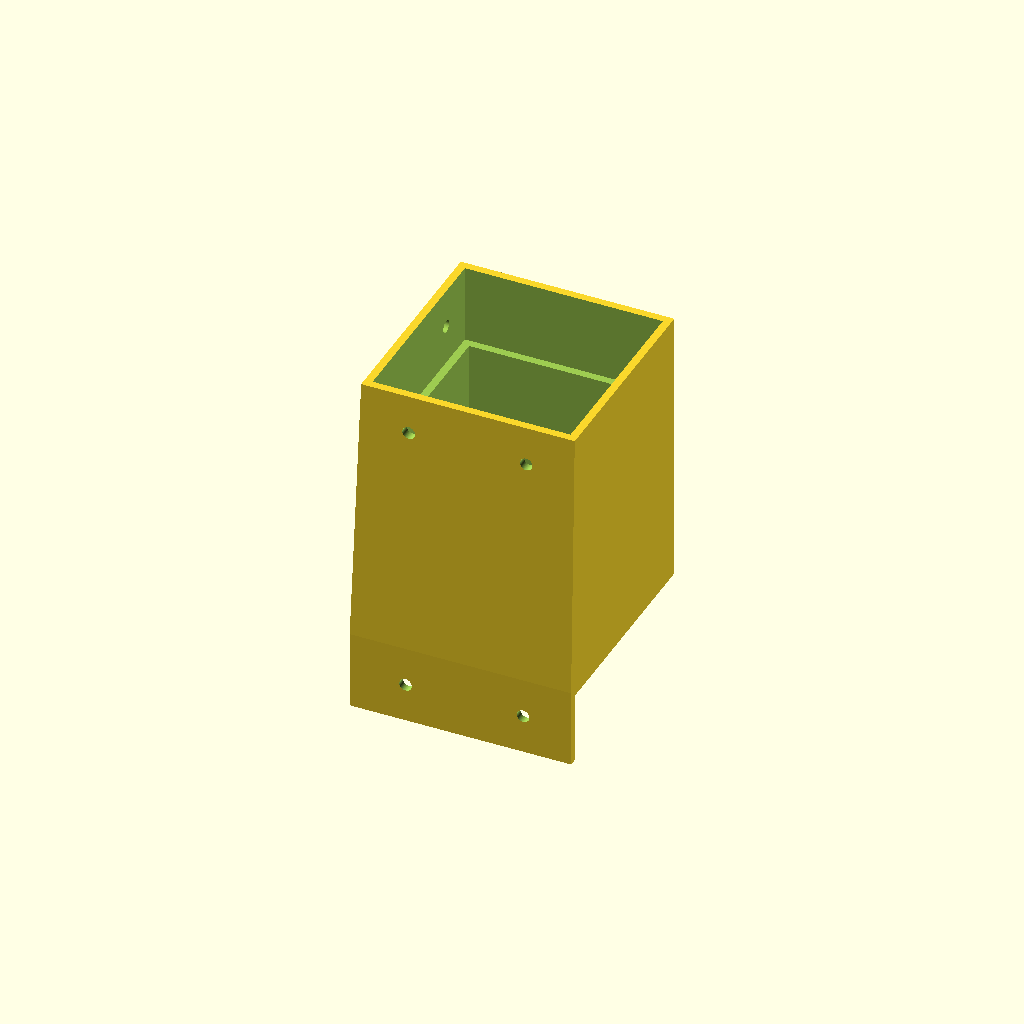
Cell 1 — every parameter at its default value.
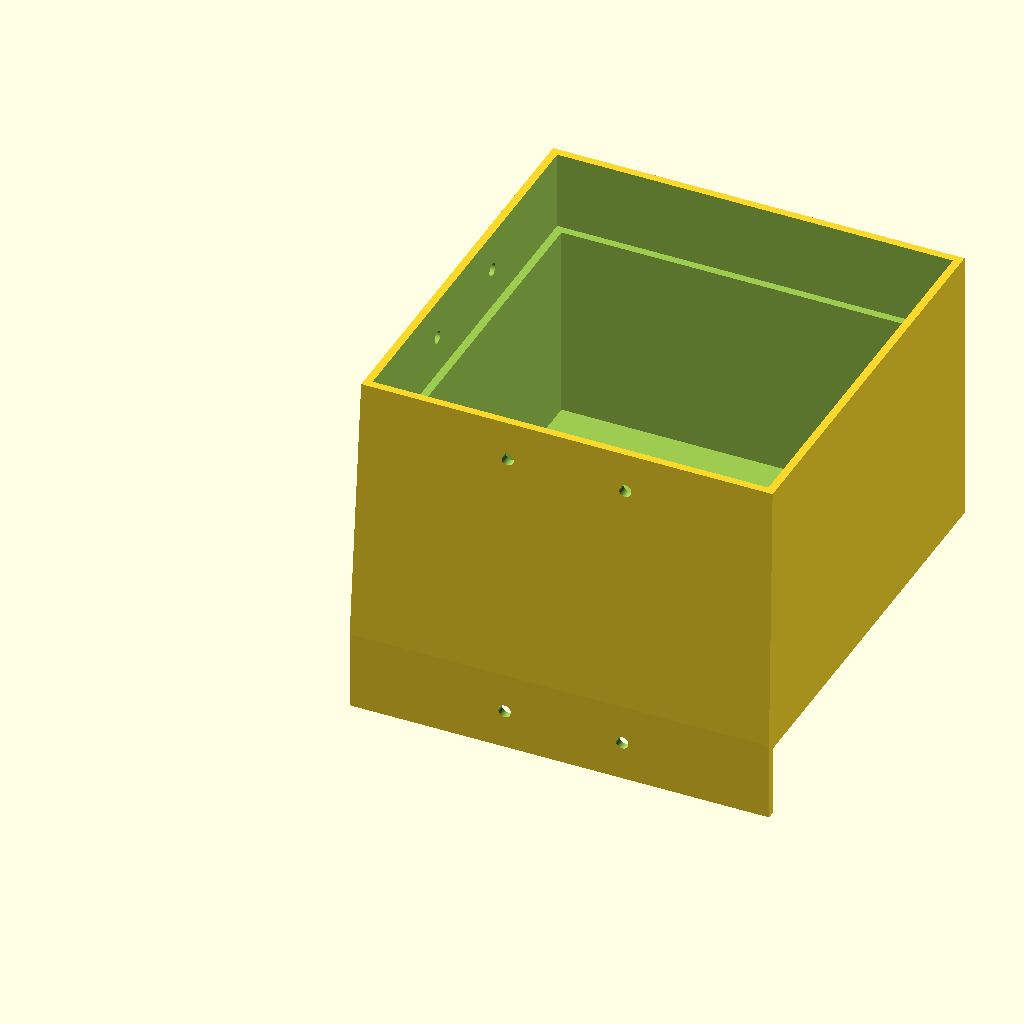
Cell 2 — legd set to 101, the other parameters unchanged.
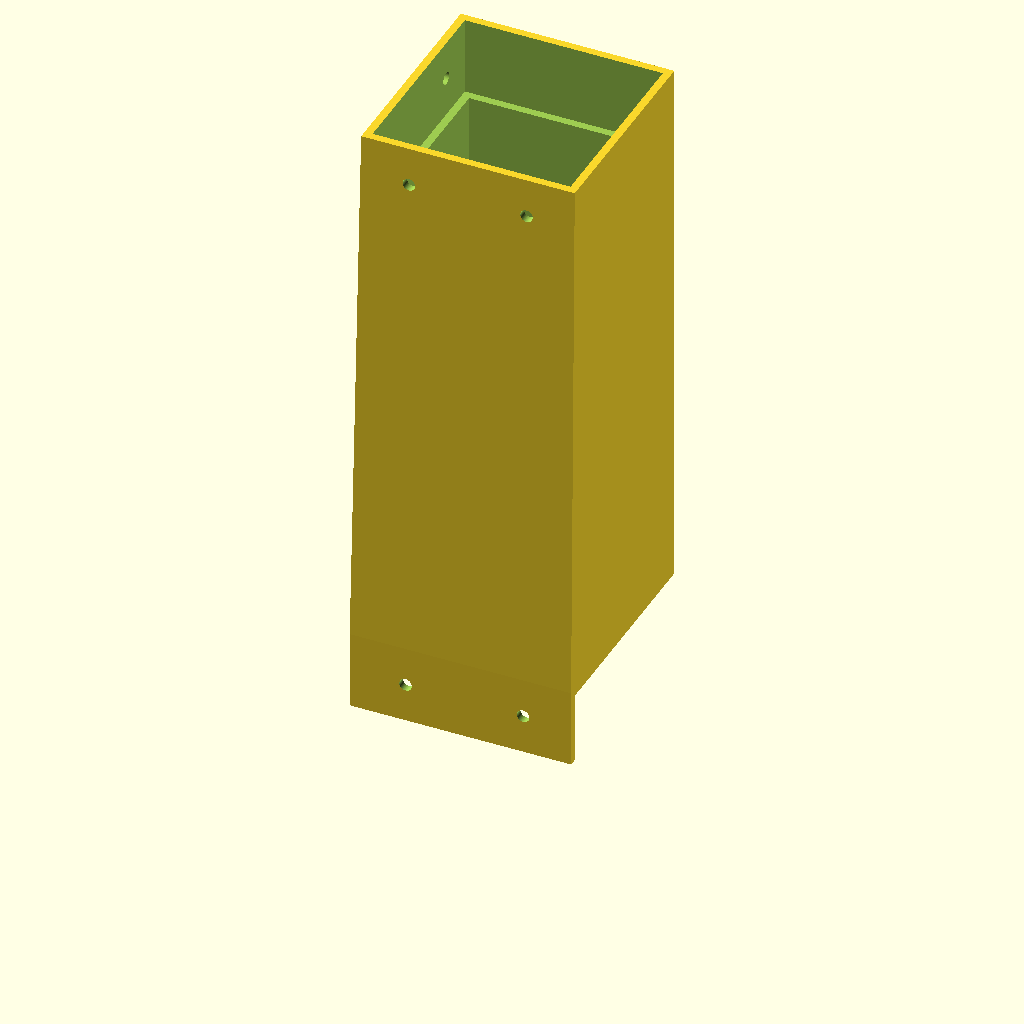
Cell 3: uph = 140 (everything else at default).
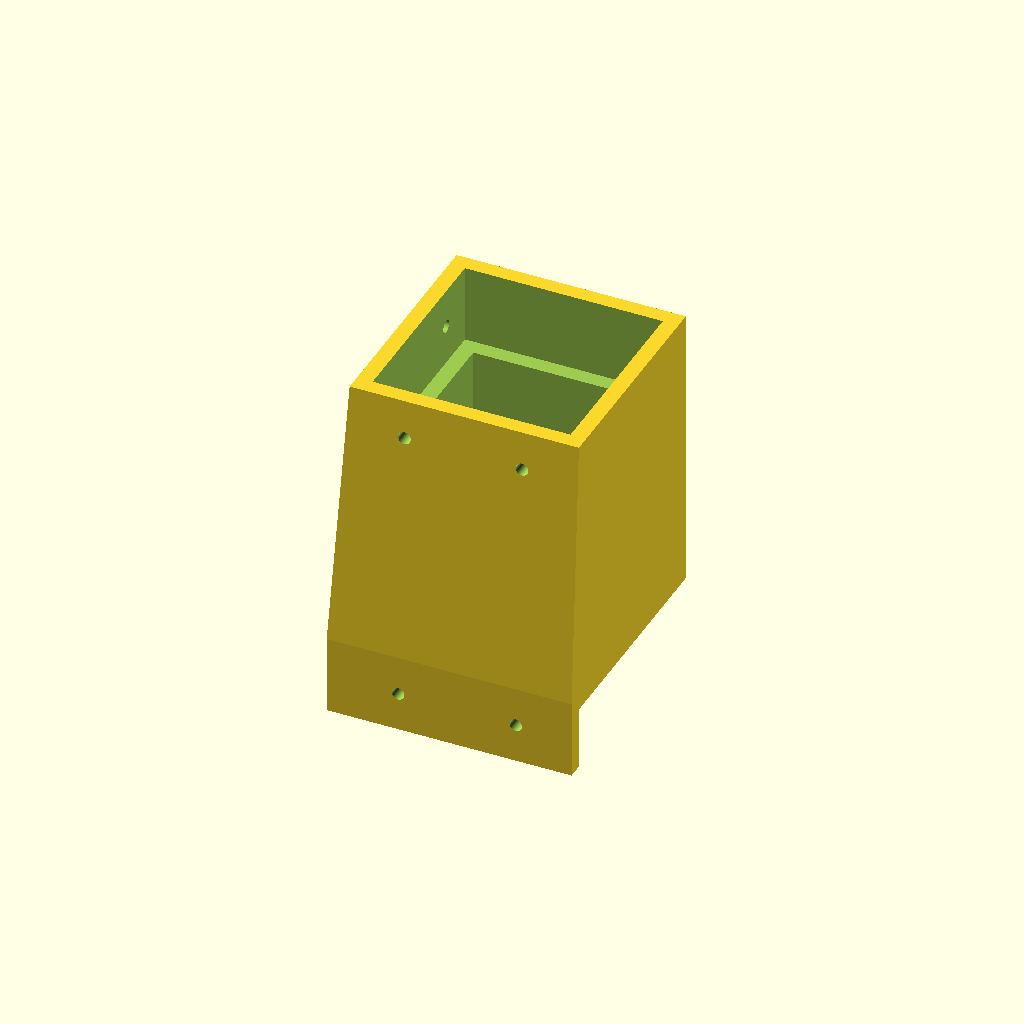
Cell 4 — walld set to 4, the other parameters unchanged.
All cells are drawn from one camera (rotation 55°, 0°, 25°, orthographic, colour scheme Cornfield), so only the parameter changes between them.
Source of the model, inputs/thingiverse/files/thing-3648499/files/lackleg.scad:
legd=50.5;
uph=70;
walld=2;

module mnthole() {
    translate( [legd/2+15,10,0] )
        rotate([90,0,0] )
        cylinder( r=1.6, h=20, $fn=100 );
    translate( [legd/2-15,10,0] )
        rotate([90,0,0] )
        cylinder( r=1.6, h=20, $fn=100 );
}

difference() {
    hull() {
        translate( [-walld,-walld,0] )
            cube( [legd+2*walld,legd+walld*2,uph] );
        translate( [-walld*2,-walld*2,-20] )
            cube( [legd+3*walld,legd+walld*3,20.1] );
    }
    union() {
        translate( [walld,walld,-0.1])
            cube( [legd-walld*2,legd-walld*2,uph+0.2] );
        translate( [0,0,uph-20-0.1])
            cube( [legd,legd,0.2+20] );
        translate( [-walld,-walld,-20.1] )
            cube( [legd+2*walld+0.1,legd+walld*2+0.1,20.2-walld] );
    }
    translate( [0,0,uph-10] )
        mnthole();
    translate( [0,0,-10] )
        mnthole();
    rotate( [0,0,90] ) {
        translate( [0,0,uph-10] )
            mnthole();
        translate( [0,0,-10] )
            mnthole();
    }
}
Parameter table extracted from the source (name, type, default, range or options):
legd: number, default 50.5
uph: number, default 70
walld: number, default 2
